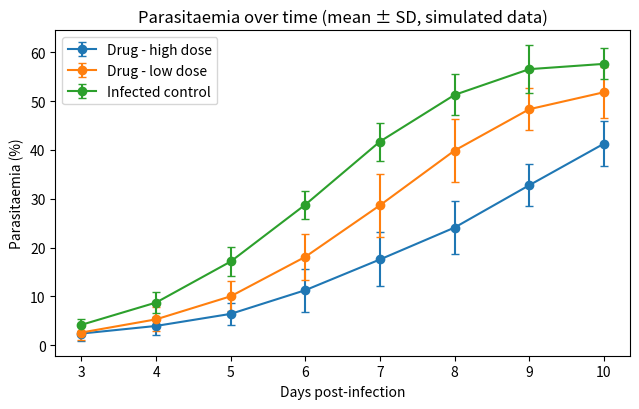
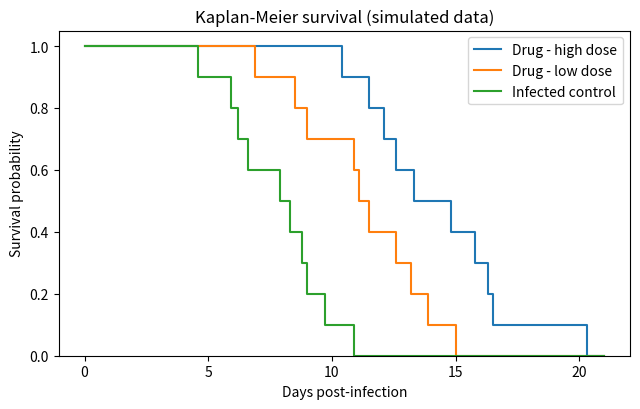

The matplotlib source for these figures, in order:
"""
Parasitaemia & Survival Analysis Pipeline for a Murine Malaria Study
=====================================================================
A reproducible Python workflow for the kind of data collected in an in vivo
antimalarial experiment (e.g. P. berghei-infected mice treated with a drug).

IMPORTANT: the data here are SIMULATED for demonstration. They are NOT real
experimental results. To use real data, replace `simulate_study()` with a
function that reads your own CSV files (see README).

Steps
-----
1. Build a (simulated) dataset: daily parasitaemia + survival time per mouse
2. Summarise parasitaemia per group per day (mean, SD)
3. Test group differences on a chosen day (Kruskal-Wallis, then pairwise
   Mann-Whitney U with Bonferroni correction)
4. Estimate survival (Kaplan-Meier) and compare to control (log-rank test)
5. Save figures, tables and a plain-text summary to the `results/` folder
"""

from pathlib import Path

import numpy as np
import pandas as pd
import matplotlib

matplotlib.use("Agg")  # lets the script run without a display
import matplotlib.pyplot as plt
from scipy import stats

SEED = 42                      # fixed seed -> same results every run
DAYS = np.arange(3, 11)        # days post-infection when blood smears are read
FOLLOW_UP = 21                 # mice alive at day 21 are "censored"
GROUPS = {                     # group name -> (growth-rate factor, death-rate factor)
    "Infected control": (1.00, 1.00),
    "Drug - low dose": (0.85, 0.60),
    "Drug - high dose": (0.70, 0.35),
}
N_PER_GROUP = 10
COMPARE_DAY = 7                # day used for the parasitaemia group comparison
OUT = Path("results")


# ----------------------------------------------------------------- 1. data
def simulate_study(rng):
    """Return (parasitaemia_df, survival_df) for the simulated study."""
    para_rows, surv_rows = [], []
    mouse_id = 0
    for group, (growth, death) in GROUPS.items():
        for _ in range(N_PER_GROUP):
            mouse_id += 1
            # logistic-style parasitaemia growth (% infected red cells) + noise
            rate = rng.normal(0.9 * growth, 0.08)
            mid = rng.normal(6.0 / growth, 0.5)
            for d in DAYS:
                p = 60 / (1 + np.exp(-rate * (d - mid))) * rng.normal(1, 0.08)
                para_rows.append({"mouse": mouse_id, "group": group, "day": int(d),
                                  "parasitaemia_pct": round(float(np.clip(p, 0.1, 80)), 2)})
            # time to death: Weibull, slower with effective treatment
            t = rng.weibull(4.0) * 9.0 / death ** 0.5
            died = t < FOLLOW_UP
            surv_rows.append({"mouse": mouse_id, "group": group,
                              "time": round(min(t, FOLLOW_UP), 1), "event": int(died)})
    return pd.DataFrame(para_rows), pd.DataFrame(surv_rows)


# ------------------------------------------------------------ 2. parasitaemia
def summarise_parasitaemia(para):
    return (para.groupby(["group", "day"])["parasitaemia_pct"]
            .agg(mean="mean", sd="std", n="count").round(2).reset_index())


def compare_groups_on_day(para, day, control="Infected control"):
    """Kruskal-Wallis across all groups, then Bonferroni-corrected pairwise tests vs control."""
    sub = para[para["day"] == day]
    samples = {g: d["parasitaemia_pct"].values for g, d in sub.groupby("group")}
    kw = stats.kruskal(*samples.values())
    others = [g for g in samples if g != control]
    rows = []
    for g in others:
        u = stats.mannwhitneyu(samples[control], samples[g], alternative="two-sided")
        rows.append({"comparison": f"{g} vs {control}", "U": u.statistic,
                     "p_raw": u.pvalue, "p_bonferroni": min(u.pvalue * len(others), 1.0)})
    return kw, pd.DataFrame(rows).round(4)


# ----------------------------------------------------------------- 3. survival
def kaplan_meier(time, event):
    """Return event times and survival probabilities (step function)."""
    order = np.argsort(time)
    time, event = np.asarray(time)[order], np.asarray(event)[order]
    surv, at_risk, out_t, out_s = 1.0, len(time), [0.0], [1.0]
    for t in np.unique(time):
        deaths = int(((time == t) & (event == 1)).sum())
        leaving = int((time == t).sum())
        if deaths:
            surv *= 1 - deaths / at_risk
            out_t.append(t)
            out_s.append(surv)
        at_risk -= leaving
    return np.array(out_t), np.array(out_s)


def logrank_test(t1, e1, t2, e2):
    """Two-group log-rank test. Returns (chi-square, p-value)."""
    t = np.concatenate([t1, t2]); e = np.concatenate([e1, e2])
    g = np.concatenate([np.zeros(len(t1)), np.ones(len(t2))])
    obs_minus_exp, var = 0.0, 0.0
    for tt in np.unique(t[e == 1]):
        at_risk = t >= tt
        n, n1 = at_risk.sum(), (at_risk & (g == 0)).sum()
        d = ((t == tt) & (e == 1)).sum()
        d1 = ((t == tt) & (e == 1) & (g == 0)).sum()
        obs_minus_exp += d1 - d * n1 / n
        if n > 1:
            var += d * (n1 / n) * (1 - n1 / n) * (n - d) / (n - 1)
    chi2 = obs_minus_exp ** 2 / var
    return chi2, stats.chi2.sf(chi2, df=1)


# -------------------------------------------------------------------- 4. plots
def plot_parasitaemia(summary, path):
    fig, ax = plt.subplots(figsize=(6.5, 4.2))
    for g, d in summary.groupby("group"):
        ax.errorbar(d["day"], d["mean"], yerr=d["sd"], marker="o", capsize=3, label=g)
    ax.set(xlabel="Days post-infection", ylabel="Parasitaemia (%)",
           title="Parasitaemia over time (mean \u00b1 SD, simulated data)")
    ax.legend(); fig.tight_layout(); fig.savefig(path, dpi=200); plt.close(fig)


def plot_survival(surv, path):
    fig, ax = plt.subplots(figsize=(6.5, 4.2))
    for g, d in surv.groupby("group"):
        t, s = kaplan_meier(d["time"], d["event"])
        ax.step(np.append(t, FOLLOW_UP), np.append(s, s[-1]), where="post", label=g)
    ax.set(xlabel="Days post-infection", ylabel="Survival probability", ylim=(0, 1.05),
           title="Kaplan-Meier survival (simulated data)")
    ax.legend(); fig.tight_layout(); fig.savefig(path, dpi=200); plt.close(fig)


# ------------------------------------------------------------------------ main
def main():
    OUT.mkdir(exist_ok=True)
    rng = np.random.default_rng(SEED)
    para, surv = simulate_study(rng)
    para.to_csv(OUT / "parasitaemia_raw.csv", index=False)
    surv.to_csv(OUT / "survival_raw.csv", index=False)

    summary = summarise_parasitaemia(para)
    summary.to_csv(OUT / "parasitaemia_summary.csv", index=False)
    kw, pairwise = compare_groups_on_day(para, COMPARE_DAY)
    pairwise.to_csv(OUT / "parasitaemia_pairwise_tests.csv", index=False)

    ctrl = surv[surv["group"] == "Infected control"]
    lr_rows = []
    for g in GROUPS:
        if g == "Infected control":
            continue
        d = surv[surv["group"] == g]
        chi2, p = logrank_test(ctrl["time"].values, ctrl["event"].values,
                               d["time"].values, d["event"].values)
        lr_rows.append({"comparison": f"{g} vs Infected control",
                        "chi2": round(chi2, 3), "p_value": round(p, 4)})
    logrank = pd.DataFrame(lr_rows)
    logrank.to_csv(OUT / "survival_logrank_tests.csv", index=False)

    plot_parasitaemia(summary, OUT / "parasitaemia_over_time.png")
    plot_survival(surv, OUT / "survival_curves.png")

    report = [
        "SIMULATED DATA - demonstration only, not real results", "",
        f"Mice per group: {N_PER_GROUP}; groups: {', '.join(GROUPS)}", "",
        f"Parasitaemia on day {COMPARE_DAY}: Kruskal-Wallis H = {kw.statistic:.2f}, p = {kw.pvalue:.4f}",
        pairwise.to_string(index=False), "",
        "Survival (log-rank vs infected control):", logrank.to_string(index=False),
    ]
    (OUT / "summary.txt").write_text("\n".join(report))
    print("\n".join(report))
    print(f"\nFiles saved in: {OUT.resolve()}")


if __name__ == "__main__":
    main()
